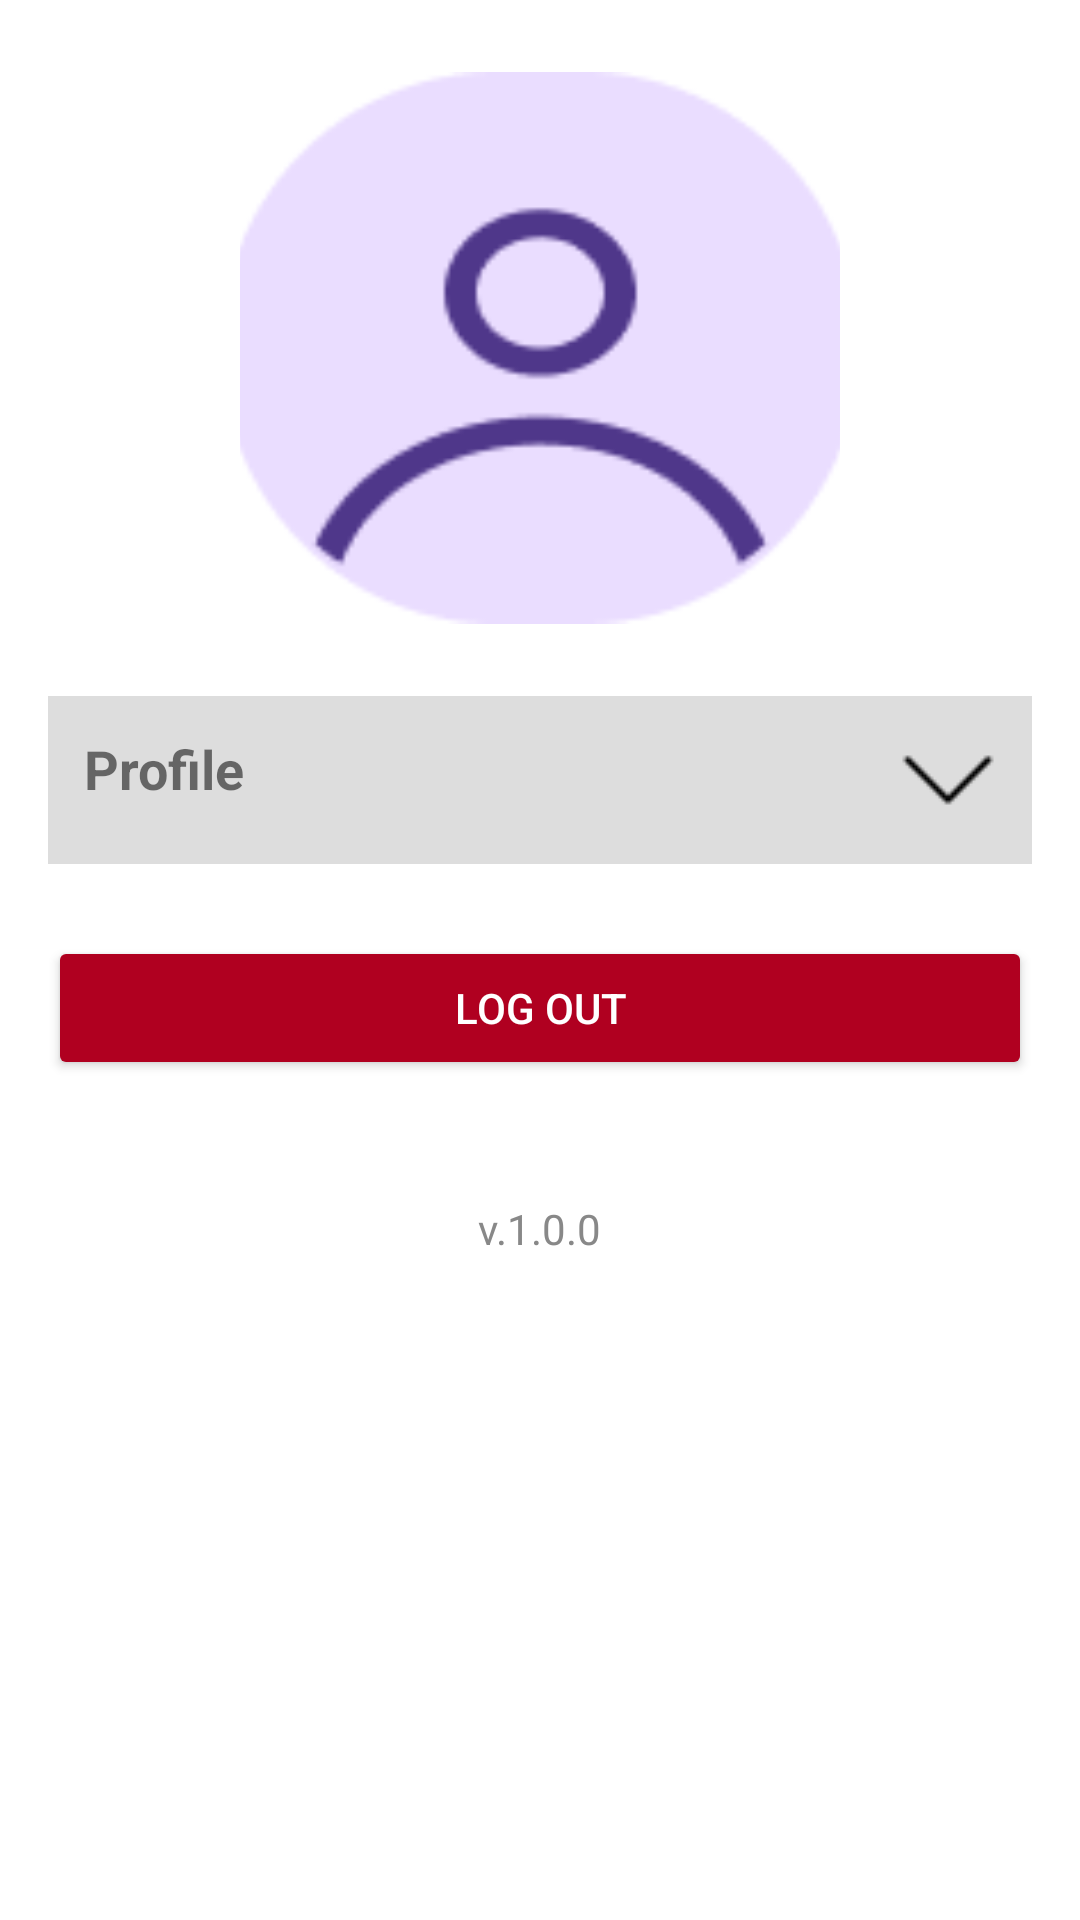

The Android layout XML behind this screen, and the referenced resources:
<!-- AndroidManifest.xml: application theme Theme.ParkingLKS -->
<!-- res/layout/fragment_profile.xml -->
<?xml version="1.0" encoding="utf-8"?>
<RelativeLayout xmlns:android="http://schemas.android.com/apk/res/android"
    android:id="@+id/activity_main"
    android:layout_width="match_parent"
    android:layout_height="match_parent">

    <ScrollView
        android:id="@+id/scrollViewContent"
        android:layout_width="match_parent"
        android:layout_height="match_parent">

        <LinearLayout
            android:layout_width="match_parent"
            android:layout_height="wrap_content"
            android:orientation="vertical"
            android:padding="16dp">

            
            <ImageButton
                android:id="@+id/buttonAvatar"
                android:layout_width="200dp"
                android:layout_height="200dp"
                android:layout_gravity="center_horizontal"
                android:background="?attr/selectableItemBackgroundBorderless"
                android:padding="8dp"
                android:scaleType="centerCrop"
                android:src="@drawable/generic_avatar"
                android:contentDescription="@string/profile" />

            
            <LinearLayout
                android:id="@+id/sectionUserAccount"
                android:layout_width="match_parent"
                android:layout_height="wrap_content"
                android:orientation="vertical"
                android:paddingTop="16dp">

                
                <TextView
                    android:id="@+id/headerUserAccount"
                    android:layout_width="match_parent"
                    android:layout_height="wrap_content"
                    android:background="#DDDDDD"
                    android:clickable="true"
                    android:drawableEnd="@drawable/flecha_abajo"
                    android:drawablePadding="8dp"
                    android:focusable="true"
                    android:padding="12dp"
                    android:text="@string/profile"
                    android:textSize="18sp"
                    android:textStyle="bold" />

                
                <LinearLayout
                    android:id="@+id/contentUserAccount"
                    android:layout_width="match_parent"
                    android:layout_height="wrap_content"
                    android:orientation="vertical"
                    android:padding="12dp"
                    android:background="#F0F0F0"
                    android:visibility="gone">

                    
                    <EditText
                        android:id="@+id/editTextName"
                        android:layout_width="match_parent"
                        android:layout_height="wrap_content"
                        android:hint="@string/label_name"
                        android:inputType="textPersonName"
                        android:padding="12dp"
                        android:background="@android:drawable/edit_text"
                        android:layout_marginBottom="8dp"/>

                    
                    <EditText
                        android:id="@+id/editEmail"
                        android:layout_width="match_parent"
                        android:layout_height="wrap_content"
                        android:hint="@string/label_email"
                        android:inputType="textEmailAddress"
                        android:padding="12dp"
                        android:background="@android:drawable/edit_text"
                        android:layout_marginBottom="8dp"/>

                    
                    <EditText
                        android:id="@+id/editPhone"
                        android:layout_width="match_parent"
                        android:layout_height="wrap_content"
                        android:hint="@string/label_phone"
                        android:inputType="phone"
                        android:padding="12dp"
                        android:background="@android:drawable/edit_text" />

                    <Button
                        android:id="@+id/buttonSaveProfile"
                        android:layout_width="match_parent"
                        android:layout_height="wrap_content"
                        android:layout_marginTop="12dp"
                        android:backgroundTint="@color/teal_700"
                        android:text="@string/save_button"
                        android:textColor="@android:color/white"/>
                </LinearLayout>
            </LinearLayout>

            
            <Button
                android:id="@+id/buttonLogout"
                android:layout_width="match_parent"
                android:layout_height="wrap_content"
                android:layout_marginTop="24dp"
                android:backgroundTint="@color/design_default_color_error"
                android:text="@string/logout"
                android:textColor="@android:color/white" />

            <TextView
                android:id="@+id/versionTextView"
                android:layout_width="wrap_content"
                android:layout_height="wrap_content"
                android:layout_marginTop="40dp"
                android:text="v.1.0.0"
                android:textColor="#888888"
                android:textSize="14sp"
                android:layout_gravity="center_horizontal"
                android:layout_alignParentBottom="true"
                android:layout_centerHorizontal="true"
                android:layout_marginBottom="8dp"/>
        </LinearLayout>

    </ScrollView>

</RelativeLayout>
<!-- resources referenced by this layout -->
<resources>
  <color name="teal_700">#FF018786</color>
  <!-- drawable flecha_abajo: png bitmap (drawable, 262 bytes) -->
  <!-- drawable generic_avatar: png bitmap (drawable, 3706 bytes) -->
  <string name="label_email">Email</string>
  <string name="label_name">Name</string>
  <string name="label_phone">Phone</string>
  <string name="logout">Log Out</string>
  <string name="profile">Profile</string>
  <string name="save_button">Save</string>
  <style name="Theme.ParkingLKS" parent="Theme.MaterialComponents.DayNight.NoActionBar">
          
          <item name="colorPrimary">@color/black</item>
          <item name="colorPrimaryVariant">@color/black</item> 
          <item name="colorOnPrimary">@color/black</item>
  
          
          <item name="colorSecondary">#A0C4FF</item> 
          <item name="colorSecondaryVariant">#89B2FF</item>
          <item name="colorOnSecondary">@color/black</item>
  
          
          <item name="android:statusBarColor" tools:targetApi="l">?attr/colorPrimaryVariant</item>
  
  
          
          <item name="colorControlActivated">@color/black</item>
          <item name="android:colorControlActivated">@color/black</item>
          <item name="android:textCursorDrawable">@drawable/cursor_black</item>
  
  
      </style>
  <color name="black">#FF000000</color>
  <!-- drawable cursor_black (drawable) -->
  <?xml version="1.0" encoding="utf-8"?>
  <shape xmlns:android="http://schemas.android.com/apk/res/android" android:shape="rectangle">
      <size android:width="1dp"/>
      <solid android:color="@color/black"/>
  </shape>
</resources>
